The GitHub repository braveJu/LBP contains a labelled image folder "Splited" with 53 categories: Kyberge_blanket1, Kyberge_blanket2, Kyberge_canvas1, Kyberge_ceiling1, Kyberge_ceiling2, Kyberge_cushion1, Kyberge_floor1, Kyberge_floor2, Kyberge_grass1, Kyberge_lentils1, Kyberge_linseeds1, Kyberge_oatmeal1, Kyberge_pearlsugar1, Kyberge_rice1, Kyberge_rice2, Kyberge_rug1, Kyberge_sand1, Kyberge_scarf1, Kyberge_scarf2, Kyberge_screen1, Kyberge_seat1, Kyberge_seat2, Kyberge_sesameseeds1, Kyberge_stone1, Kyberge_stone2, Kyberge_stone3, Kyberge_stoneslab1, Kyberge_wall1, UIUC01_bark1, UIUC02_bark2, UIUC03_bark3, UIUC04_wood1, UIUC05_wood2, UIUC06_wood3, UIUC07_water, UIUC08_granite, UIUC09_marble, UIUC10_floor1, UIUC11_floor2, UIUC12_pebbles, UIUC13_wall, UIUC14_brick1, UIUC15_brick2, UIUC16_glass1, UIUC17_glass2, UIUC18_carpet1, UIUC19_carpet2, UIUC20_upholstery, UIUC21_wallpaper, UIUC22_fur, UIUC23_knit, UIUC24_corduroy, UIUC25_plaid. Examples follow, each with its label.

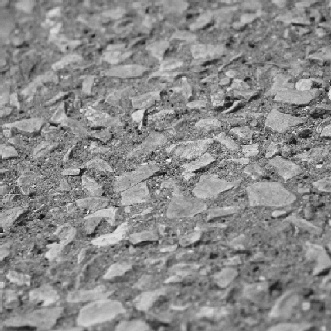
Label: UIUC12_pebbles

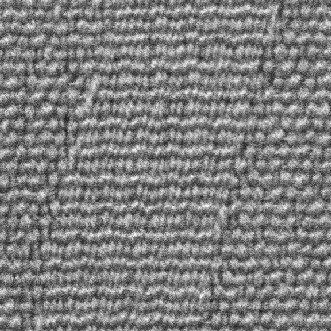
Label: Kyberge_seat2

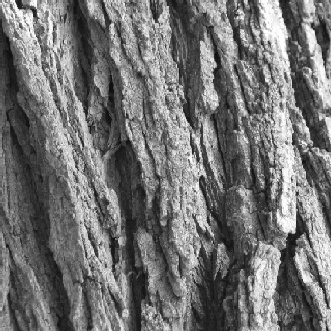
Label: UIUC01_bark1

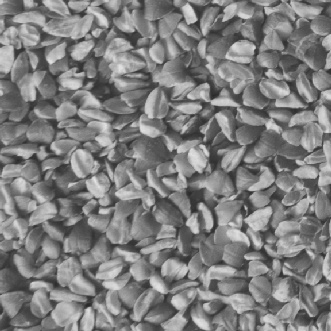
Label: Kyberge_linseeds1

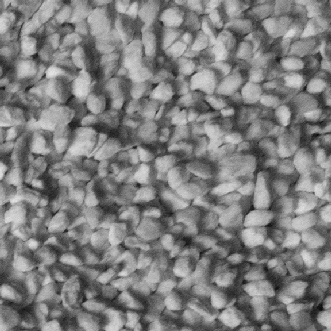
Label: Kyberge_pearlsugar1

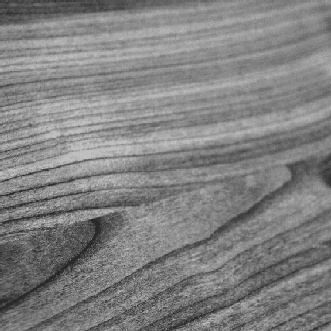
Label: UIUC04_wood1
